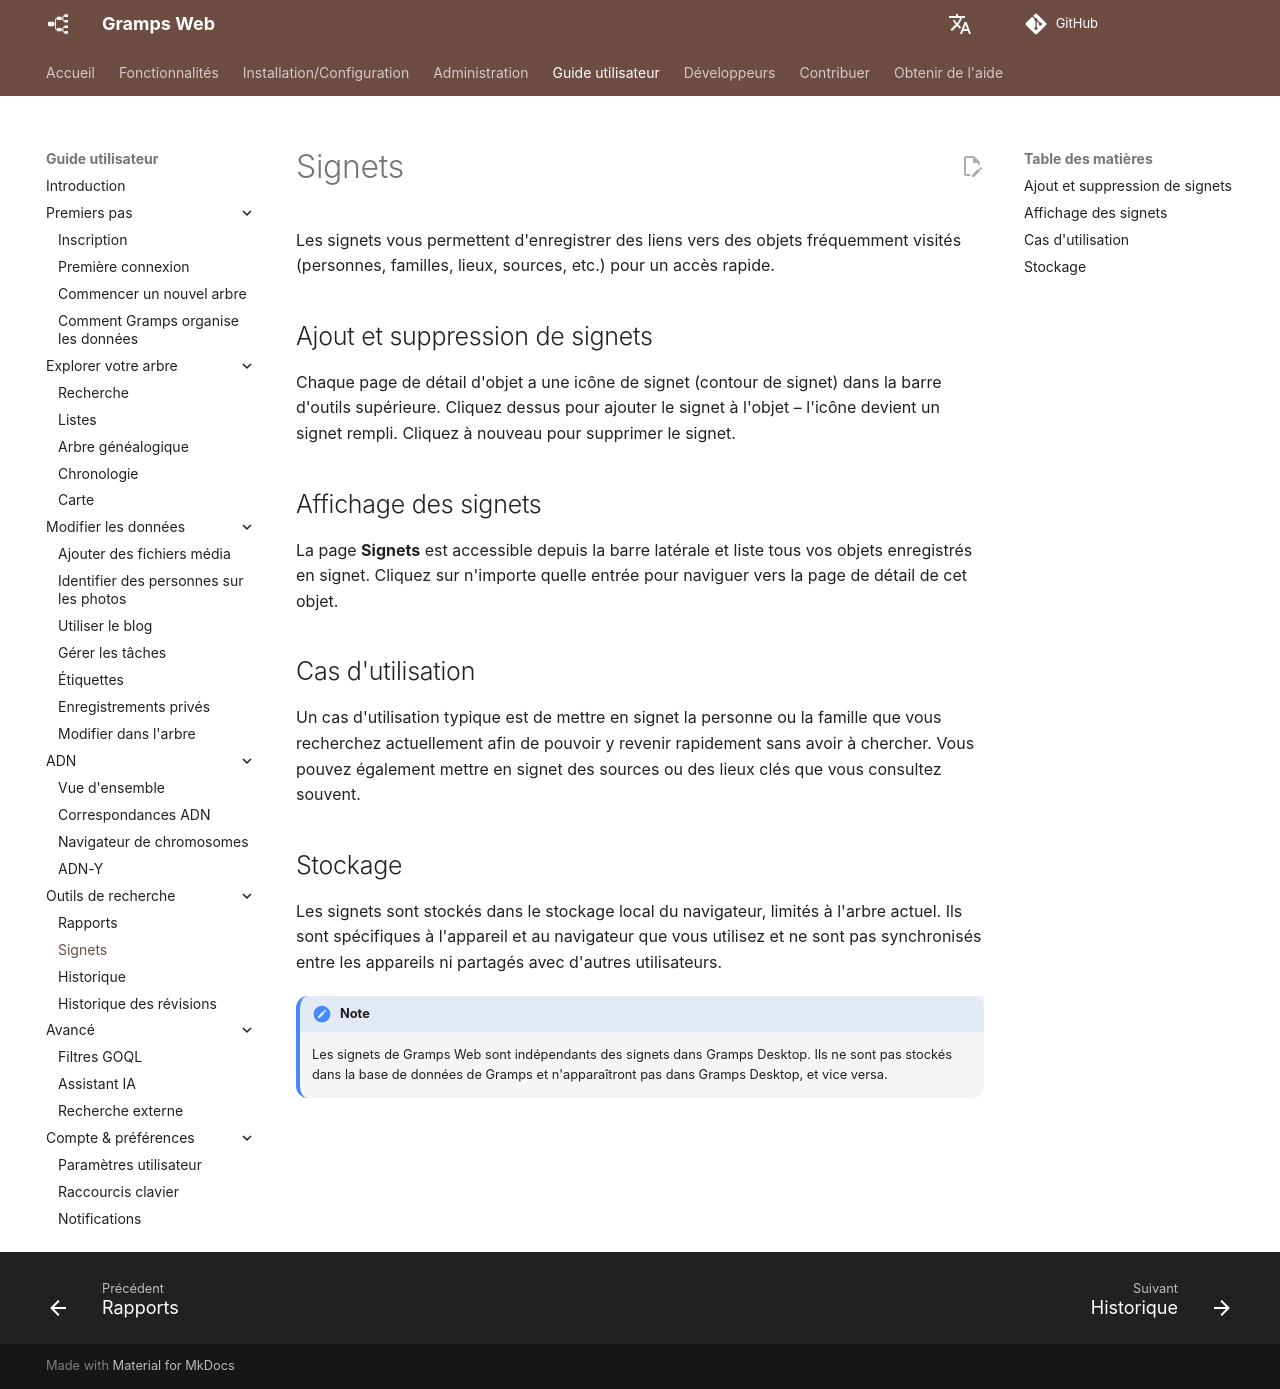

repository: gramps-project/gramps-web-docs · page: fr/user-guide/bookmarks/index.html · generator: mkdocs

# Signets

Les signets vous permettent d'enregistrer des liens vers des objets fréquemment visités (personnes, familles, lieux, sources, etc.) pour un accès rapide.

## Ajout et suppression de signets

Chaque page de détail d'objet a une icône de signet (contour de signet) dans la barre d'outils supérieure. Cliquez dessus pour ajouter le signet à l'objet – l'icône devient un signet rempli. Cliquez à nouveau pour supprimer le signet.

## Affichage des signets

La page **Signets** est accessible depuis la barre latérale et liste tous vos objets enregistrés en signet. Cliquez sur n'importe quelle entrée pour naviguer vers la page de détail de cet objet.

## Cas d'utilisation

Un cas d'utilisation typique est de mettre en signet la personne ou la famille que vous recherchez actuellement afin de pouvoir y revenir rapidement sans avoir à chercher. Vous pouvez également mettre en signet des sources ou des lieux clés que vous consultez souvent.

## Stockage

Les signets sont stockés dans le stockage local du navigateur, limités à l'arbre actuel. Ils sont spécifiques à l'appareil et au navigateur que vous utilisez et ne sont pas synchronisés entre les appareils ni partagés avec d'autres utilisateurs.

!!! note
    Les signets de Gramps Web sont indépendants des signets dans Gramps Desktop. Ils ne sont pas stockés dans la base de données de Gramps et n'apparaîtront pas dans Gramps Desktop, et vice versa.
